Labelled photos from "data-v1", an image-classification folder in jood-otoom/Capstone. The possible labels are: moderate accident, no accident, severe accident.

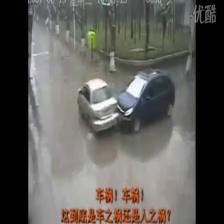
Label: moderate accident

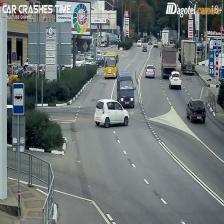
Label: no accident

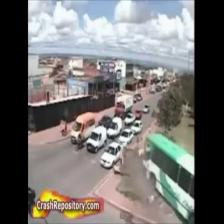
Label: severe accident

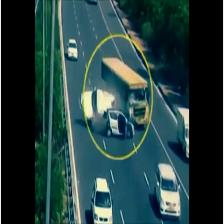
Label: severe accident

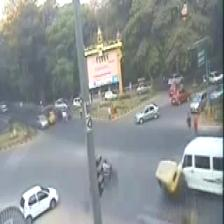
Label: moderate accident

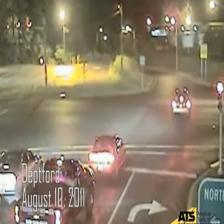
Label: no accident
